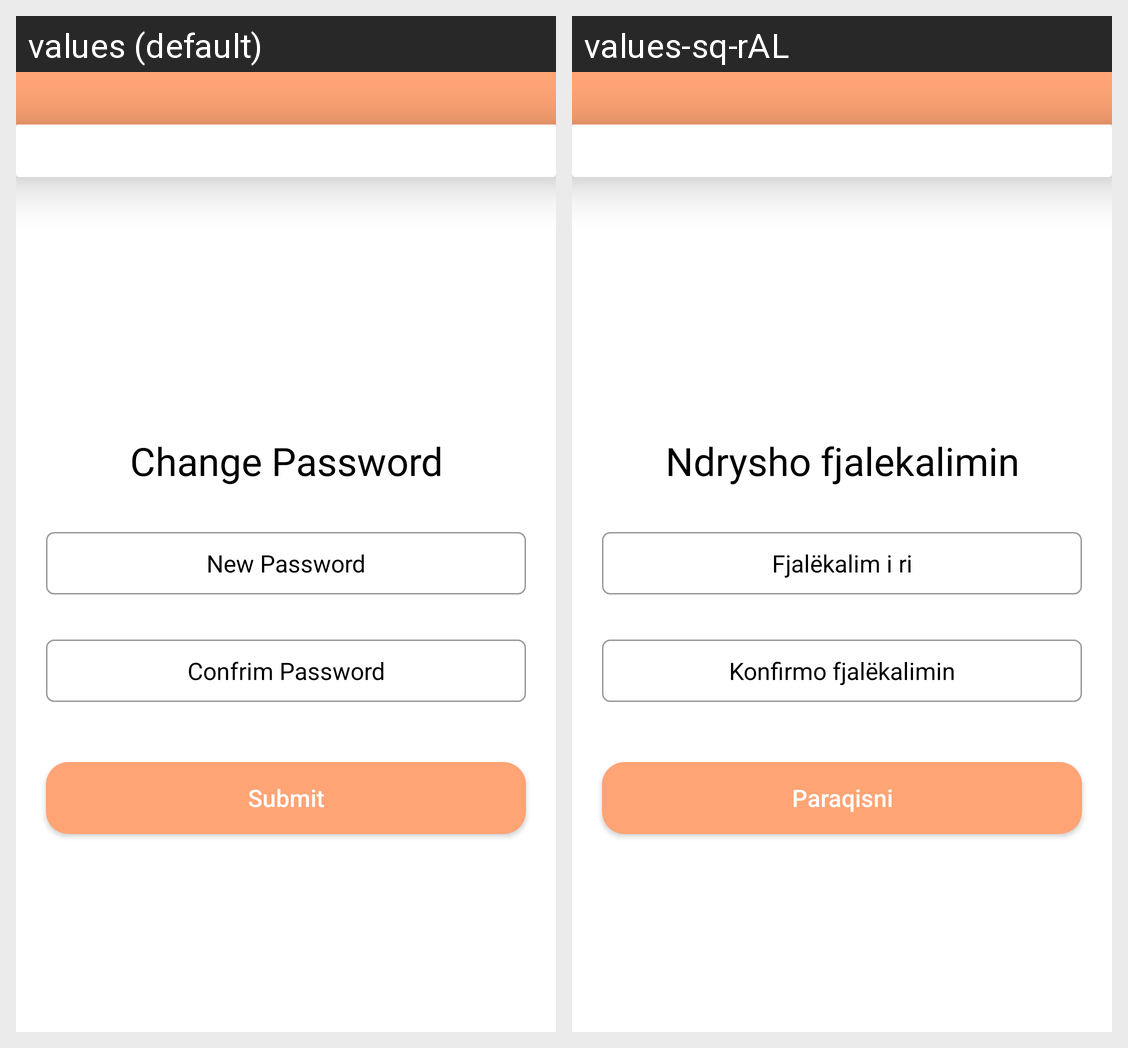

This grid shows one Android layout under two languages. Give, for every string resource on the screen, its name, the default text and each shown locale's text.
Android screen res/layout/fragment_change_password.xml rendered under 2 locales, left to right: values (default), values-sq-rAL. Device: Nexus 5 (rendered at 1080×1920; each locale shown at half size, 540×960, under a caption strip naming it); theme Theme.Inventory.
Strings drawn on this screen, with the default value and each locale's value (text and hints the layout hard-codes, and strings that could not be matched under every locale, appear in the picture but are not listed):

changepassword
  values: Change Password
  values-sq-rAL: Ndrysho fjalekalimin

newpassword
  values: New Password
  values-sq-rAL: Fjalëkalim i ri

confirmpassword
  values: Confrim Password
  values-sq-rAL: Konfirmo fjalëkalimin

submit
  values: Submit
  values-sq-rAL: Paraqisni
